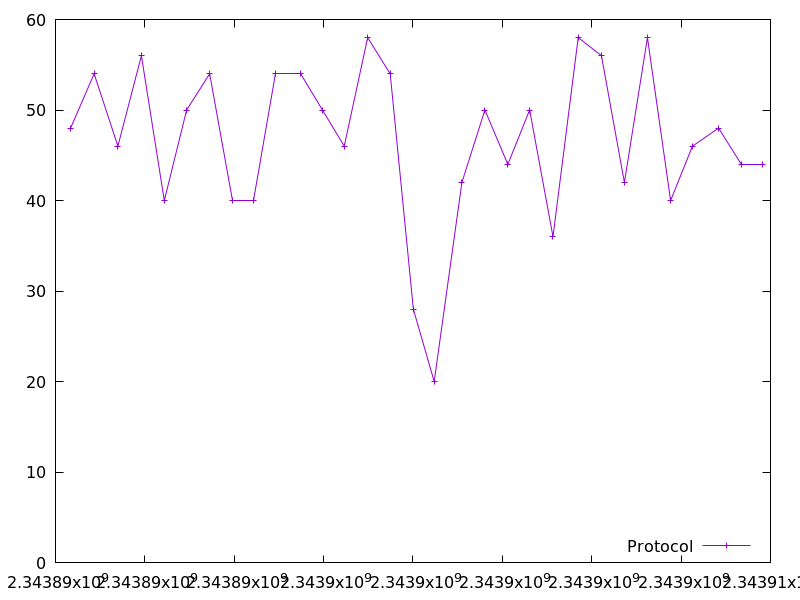

Values plotted in this chart, from the file beside it:
2343890337.497576, 48.0
2343890865, 54.0
2343891397, 46.0
2343891923, 56.0
2343892435, 40.0
2343892935, 50.0
2343893449, 54.0
2343893965, 40.0
2343894440, 40.0
2343894926, 54.0
2343895479, 54.0
2343895975, 50.0
2343896462, 46.0
2343896986, 58.0
2343897490, 54.0
2343898009, 28.0
2343898475, 20.0
2343899094, 42.0
2343899609, 50.0
2343900123, 44.0
2343900611, 50.0
2343901133, 36.0
2343901698, 58.0
2343902218, 56.0
2343902732, 42.0
2343903247, 58.0
2343903766, 40.0
2343904255, 46.0
2343904838, 48.0
2343905354, 44.0
2343905818, 44.0
